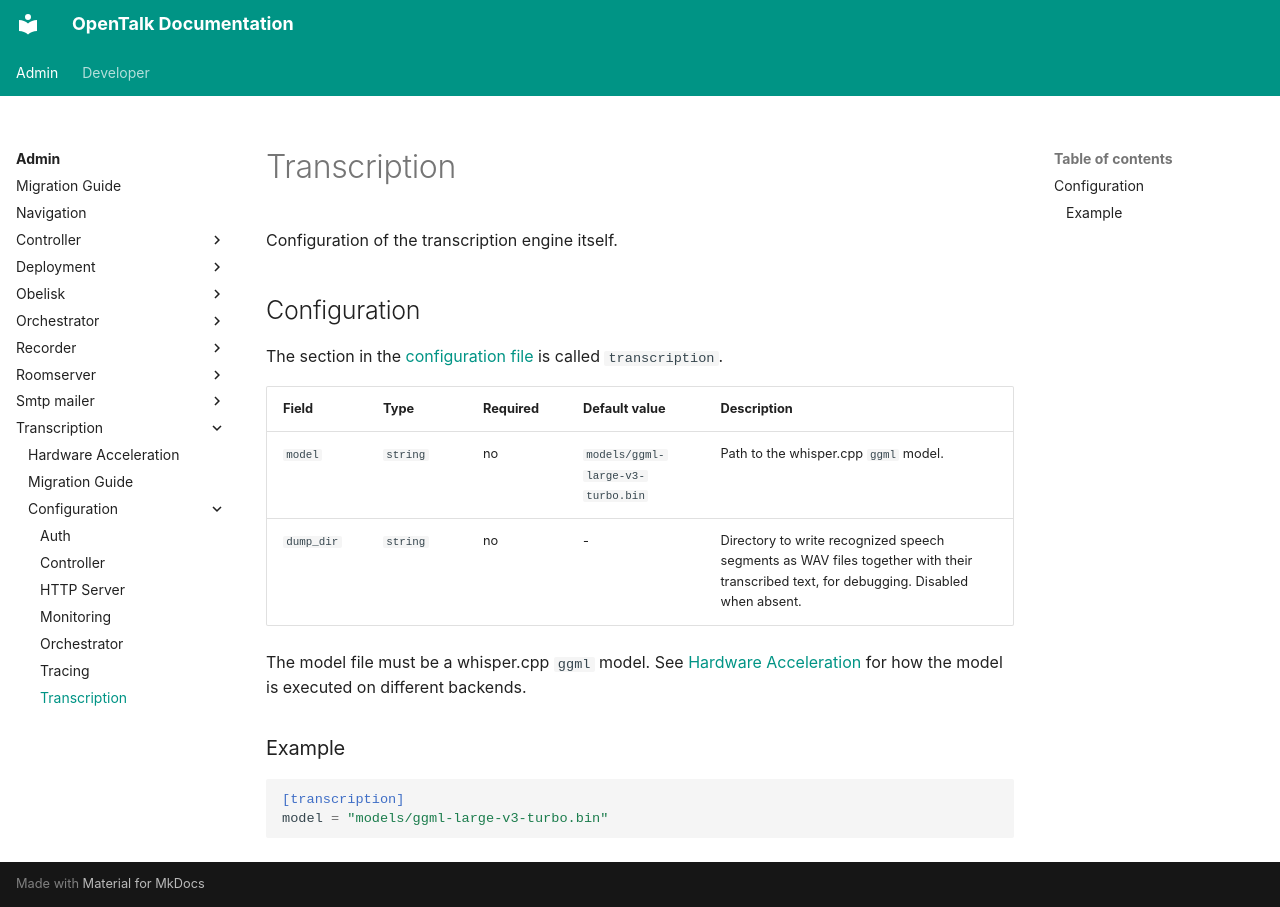

repository: opentalk-mirrors/opentalk · page: admin/transcription/configuration/transcription/index.html · generator: mkdocs

# Transcription

Configuration of the transcription engine itself.

## Configuration

The section in the [configuration file](README.md) is called `transcription`.

| Field      | Type     | Required | Default value                    | Description                                                                                                                           |
| ---------- | -------- | -------- | -------------------------------- | ------------------------------------------------------------------------------------------------------------------------------------- |
| `model`    | `string` | no       | `models/ggml-large-v3-turbo.bin` | Path to the whisper.cpp `ggml` model.                                                                                                 |
| `dump_dir` | `string` | no       | -                                | Directory to write recognized speech segments as WAV files together with their transcribed text, for debugging. Disabled when absent. |

The model file must be a whisper.cpp `ggml` model. See
[Hardware Acceleration](../hardware_acceleration.md) for how the model is
executed on different backends.

### Example

```toml
[transcription]
model = "models/ggml-large-v3-turbo.bin"
```
